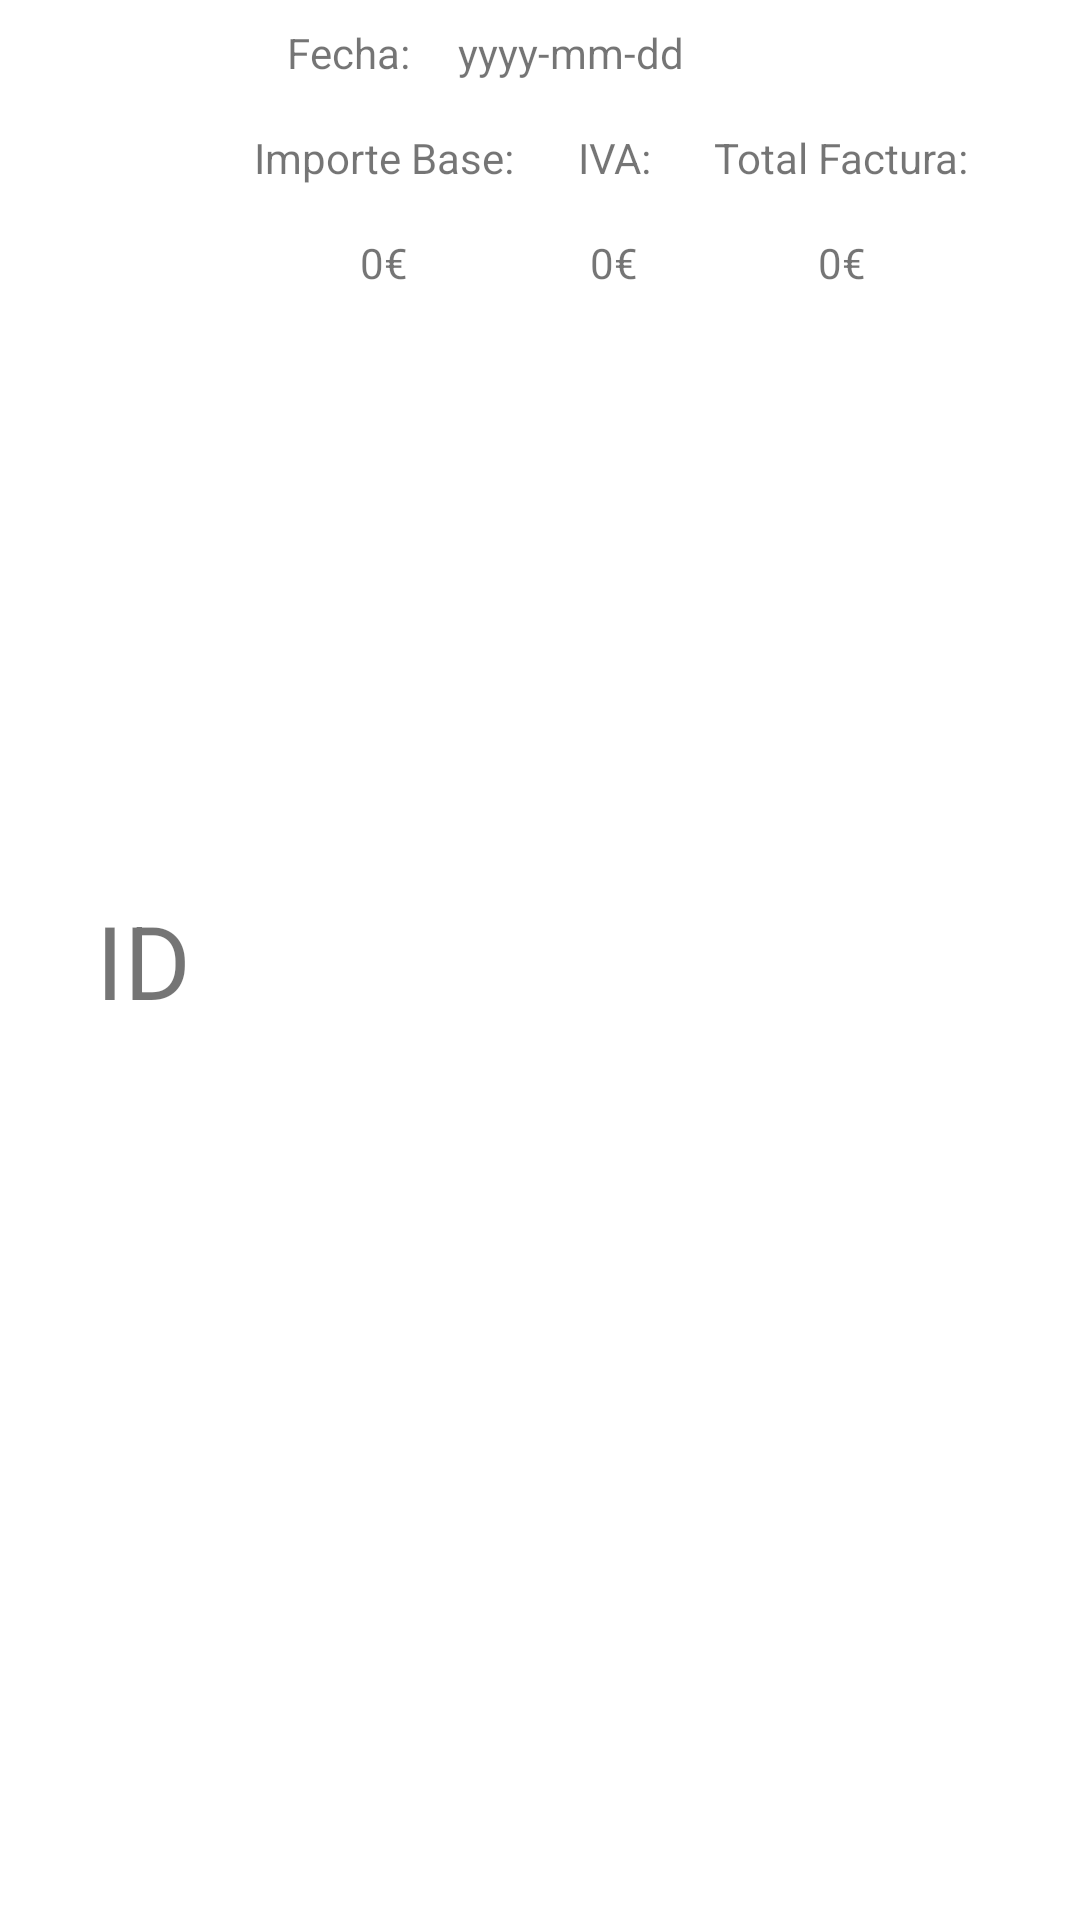

Write the Android layout XML for this screen, with the resource values it uses.
<!-- AndroidManifest.xml: application theme Theme.Proyecto3EV_Cliente -->
<!-- res/layout/simple_element_list_factura.xml -->
<?xml version="1.0" encoding="utf-8"?>
<androidx.constraintlayout.widget.ConstraintLayout xmlns:android="http://schemas.android.com/apk/res/android"
    xmlns:app="http://schemas.android.com/apk/res-auto"
    xmlns:tools="http://schemas.android.com/tools"
    android:layout_width="match_parent"
    android:layout_height="100dp">

    <TextView
        android:id="@+id/textViewIdFactura"
        android:layout_width="wrap_content"
        android:layout_height="wrap_content"
        android:layout_marginStart="32dp"
        android:text="ID"
        android:textSize="34sp"
        app:layout_constraintBottom_toBottomOf="parent"
        app:layout_constraintStart_toStartOf="parent"
        app:layout_constraintTop_toTopOf="parent" />

    <TextView
        android:id="@+id/textView20"
        android:layout_width="wrap_content"
        android:layout_height="wrap_content"
        android:layout_marginStart="32dp"
        android:layout_marginTop="8dp"
        android:text="Fecha:"
        app:layout_constraintStart_toEndOf="@+id/textViewIdFactura"
        app:layout_constraintTop_toTopOf="parent" />

    <TextView
        android:id="@+id/textViewFecha"
        android:layout_width="wrap_content"
        android:layout_height="wrap_content"
        android:layout_marginStart="16dp"
        android:text="yyyy-mm-dd"
        app:layout_constraintStart_toEndOf="@+id/textView20"
        app:layout_constraintTop_toTopOf="@+id/textView20" />

    <TextView
        android:id="@+id/textView22"
        android:layout_width="wrap_content"
        android:layout_height="wrap_content"
        android:text="Importe Base:"
        app:layout_constraintEnd_toStartOf="@+id/textView23"
        app:layout_constraintHorizontal_bias="0.5"
        app:layout_constraintStart_toEndOf="@+id/textViewIdFactura"
        app:layout_constraintTop_toTopOf="@+id/textView23" />

    <TextView
        android:id="@+id/textView23"
        android:layout_width="wrap_content"
        android:layout_height="wrap_content"
        android:layout_marginTop="16dp"
        android:text="IVA:"
        app:layout_constraintEnd_toStartOf="@+id/textView24"
        app:layout_constraintHorizontal_bias="0.5"
        app:layout_constraintStart_toEndOf="@+id/textView22"
        app:layout_constraintTop_toBottomOf="@+id/textViewFecha" />

    <TextView
        android:id="@+id/textView24"
        android:layout_width="wrap_content"
        android:layout_height="wrap_content"
        android:layout_marginEnd="16dp"
        android:text="Total Factura:"
        app:layout_constraintEnd_toEndOf="parent"
        app:layout_constraintHorizontal_bias="0.5"
        app:layout_constraintStart_toEndOf="@+id/textView23"
        app:layout_constraintTop_toTopOf="@+id/textView23" />

    <TextView
        android:id="@+id/importeBase"
        android:layout_width="wrap_content"
        android:layout_height="wrap_content"
        android:layout_marginTop="16dp"
        android:text="0€"
        app:layout_constraintEnd_toEndOf="@+id/textView22"
        app:layout_constraintStart_toStartOf="@+id/textView22"
        app:layout_constraintTop_toBottomOf="@+id/textView22" />

    <TextView
        android:id="@+id/importeIVA"
        android:layout_width="wrap_content"
        android:layout_height="wrap_content"
        android:layout_marginTop="16dp"
        android:text="0€"
        app:layout_constraintEnd_toEndOf="@+id/textView23"
        app:layout_constraintHorizontal_bias="0.484"
        app:layout_constraintStart_toStartOf="@+id/textView23"
        app:layout_constraintTop_toBottomOf="@+id/textView23" />

    <TextView
        android:id="@+id/importeTotal"
        android:layout_width="wrap_content"
        android:layout_height="wrap_content"
        android:layout_marginTop="16dp"
        android:text="0€"
        app:layout_constraintEnd_toEndOf="@+id/textView24"
        app:layout_constraintStart_toStartOf="@+id/textView24"
        app:layout_constraintTop_toBottomOf="@+id/textView24" />
</androidx.constraintlayout.widget.ConstraintLayout>
<!-- resources referenced by this layout -->
<resources>
  <style name="Theme.Proyecto3EV_Cliente" parent="Theme.MaterialComponents.DayNight.DarkActionBar">
          
          <item name="colorPrimary">@color/purple_500</item>
          <item name="colorPrimaryVariant">@color/purple_700</item>
          <item name="colorOnPrimary">@color/white</item>
          
          <item name="colorSecondary">@color/teal_200</item>
          <item name="colorSecondaryVariant">@color/teal_700</item>
          <item name="colorOnSecondary">@color/black</item>
          
          <item name="android:statusBarColor">?attr/colorPrimaryVariant</item>
          
      </style>
  <color name="purple_500">#0174FF</color>
  <color name="purple_700">#07399E</color>
  <color name="white">#FFFFFFFF</color>
  <color name="teal_200">#0174FF</color>
  <color name="teal_700">#FF018786</color>
  <color name="black">#FF000000</color>
</resources>
